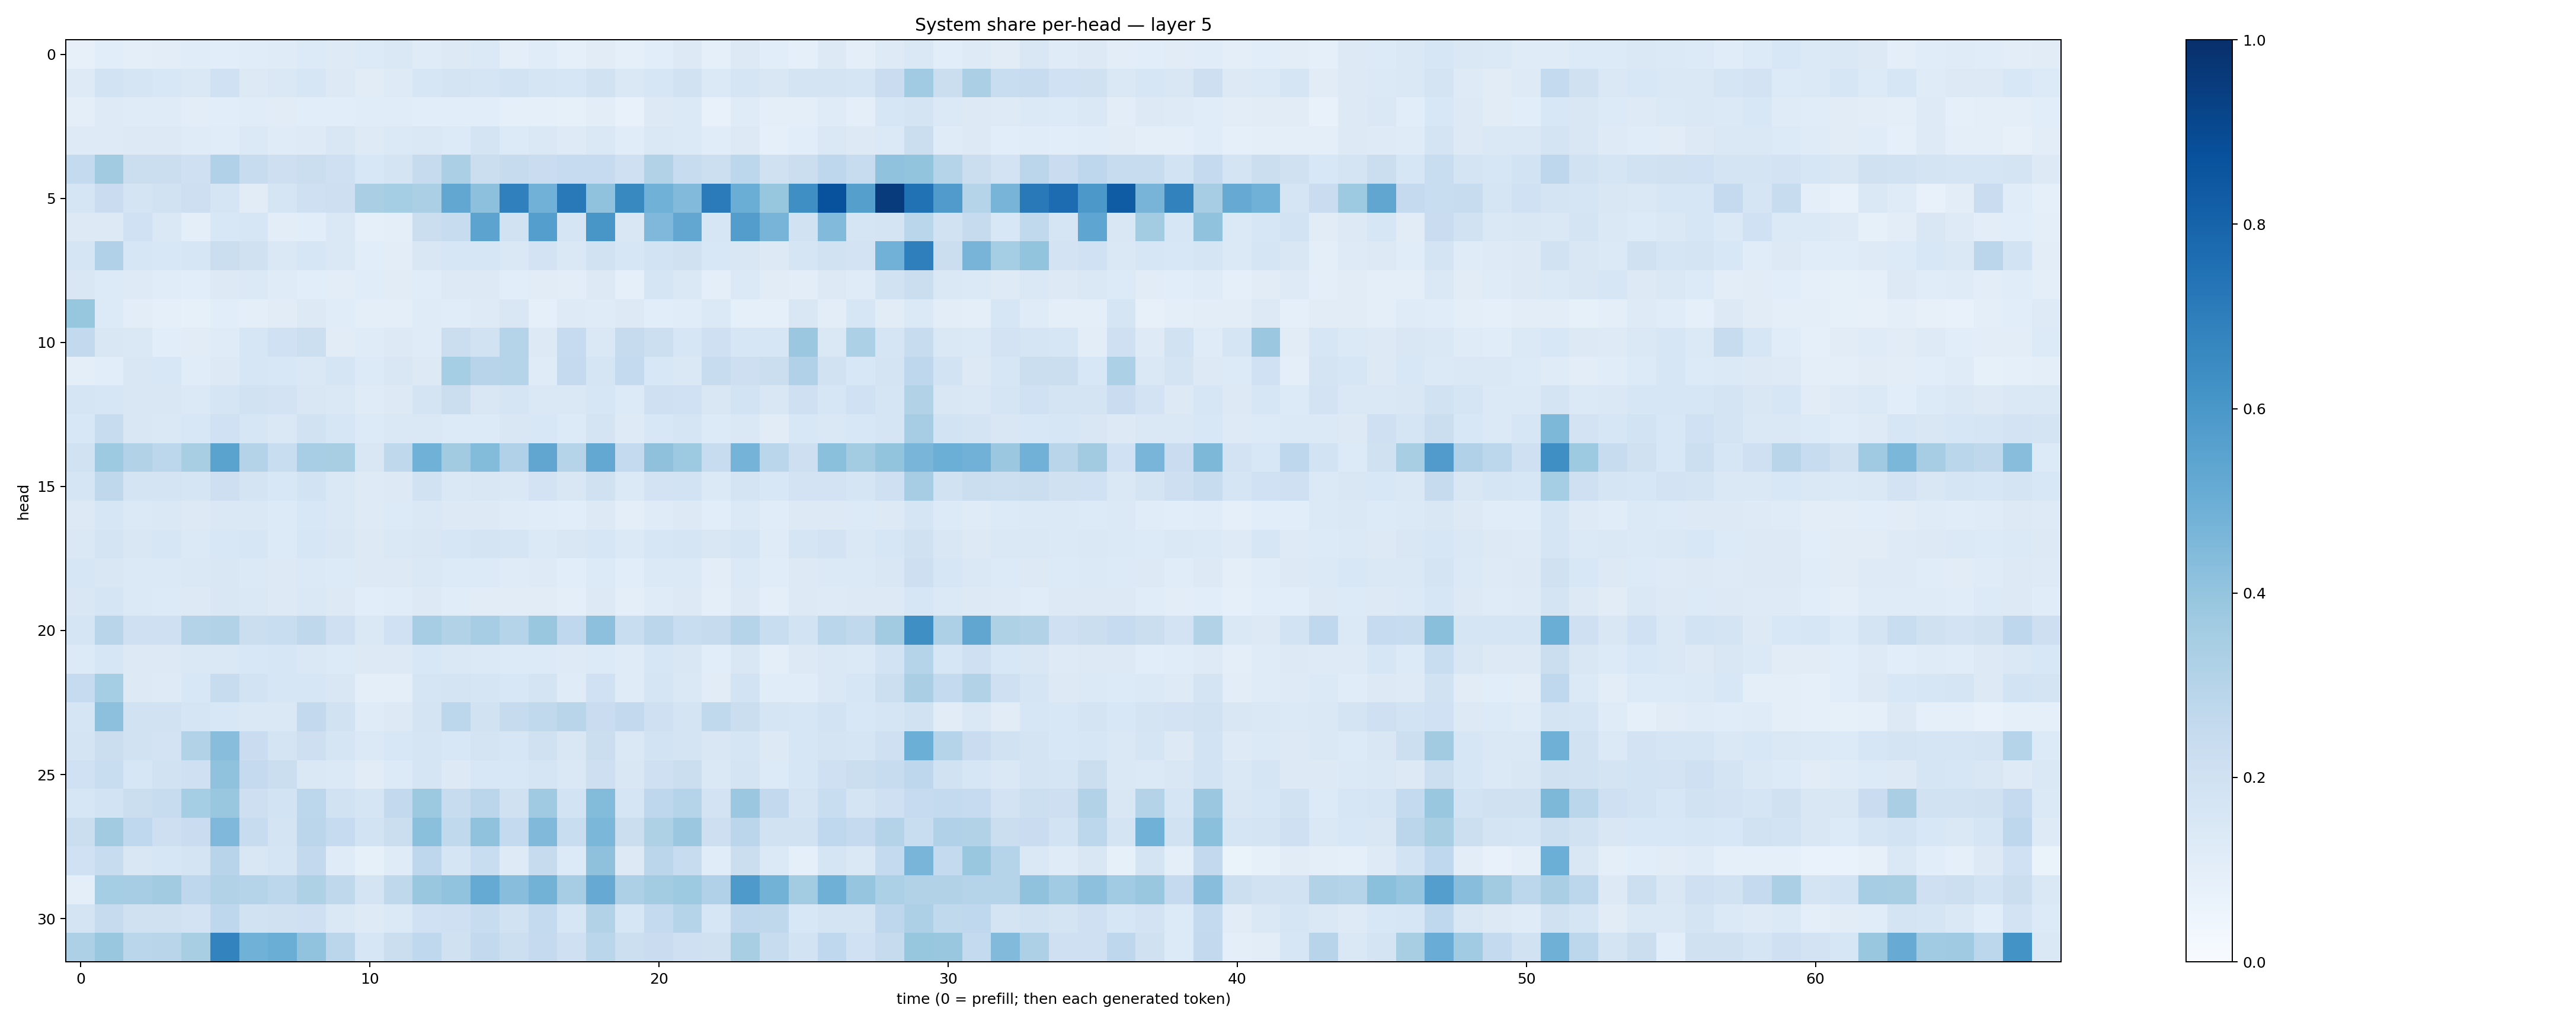

The table this chart was drawn from, first rows:
0.081430405, 0.10859172, 0.097046725, 0.10472969, 0.113537624, 0.10578976, 0.11571755, 0.12067396, 0.13449912, 0.123592205, 0.13653044, 0.14329933, 0.11999255, 0.1264508, 0.1386713, 0.10095108, 0.11523231, 0.08915028, 0.112109564, 0.08622301, 0.105511375, 0.12814625, 0.08961672, 0.12504178
0.1223, 0.1865, 0.1709, 0.1548, 0.1416, 0.202, 0.1317, 0.1443, 0.1565, 0.1282, 0.1096, 0.122, 0.1593, 0.1778, 0.1656, 0.1837, 0.1703, 0.1613, 0.1926, 0.1441, 0.1572, 0.189, 0.1396, 0.1683
0.1014, 0.1236, 0.121, 0.12, 0.1031, 0.1087, 0.1171, 0.1127, 0.1088, 0.1065, 0.116, 0.1155, 0.1063, 0.1055, 0.1081, 0.0922, 0.08941, 0.08248, 0.1025, 0.07614, 0.1297, 0.1389, 0.07683, 0.1206
0.122, 0.1235, 0.1275, 0.1311, 0.1207, 0.1162, 0.1398, 0.1187, 0.1231, 0.149, 0.1213, 0.14, 0.145, 0.1331, 0.1729, 0.1344, 0.1484, 0.1227, 0.1447, 0.1144, 0.143, 0.1385, 0.1155, 0.129
0.2561, 0.3621, 0.2194, 0.2231, 0.2038, 0.3176, 0.2419, 0.2129, 0.2261, 0.2062, 0.154, 0.1763, 0.2431, 0.3322, 0.2226, 0.2453, 0.2299, 0.2474, 0.247, 0.2043, 0.3163, 0.2407, 0.2155, 0.2811
0.1667, 0.2304, 0.1786, 0.1904, 0.2118, 0.1694, 0.1123, 0.1664, 0.2058, 0.212, 0.3393, 0.3543, 0.3328, 0.5278, 0.4157, 0.6887, 0.4809, 0.7159, 0.4069, 0.6598, 0.4845, 0.4451, 0.7104, 0.5016
0.1297, 0.1274, 0.2001, 0.1451, 0.09386, 0.1546, 0.1616, 0.1052, 0.1084, 0.1413, 0.09034, 0.09819, 0.219, 0.2366, 0.5448, 0.1878, 0.5683, 0.1649, 0.6044, 0.1514, 0.453, 0.5296, 0.1605, 0.5726
0.1692, 0.3198, 0.1612, 0.1558, 0.1573, 0.2189, 0.1979, 0.1484, 0.1609, 0.1423, 0.1085, 0.1036, 0.1496, 0.1585, 0.1576, 0.1438, 0.1811, 0.1427, 0.1899, 0.1568, 0.1847, 0.1956, 0.1529, 0.1522
0.1521, 0.1365, 0.1211, 0.1158, 0.1061, 0.1276, 0.1374, 0.1179, 0.1063, 0.1029, 0.1152, 0.1117, 0.1139, 0.1318, 0.1264, 0.1085, 0.1115, 0.1045, 0.1303, 0.0923, 0.1686, 0.1461, 0.09637, 0.1389
0.3941, 0.1348, 0.1036, 0.09028, 0.08542, 0.1064, 0.09851, 0.1132, 0.1295, 0.1138, 0.1, 0.09517, 0.1201, 0.1166, 0.1248, 0.1509, 0.09269, 0.1234, 0.1188, 0.1298, 0.1078, 0.1166, 0.1376, 0.0884
0.261, 0.1512, 0.1475, 0.1066, 0.1123, 0.1204, 0.1612, 0.2002, 0.2184, 0.1113, 0.1188, 0.1289, 0.1206, 0.2248, 0.1932, 0.2975, 0.1325, 0.2493, 0.1423, 0.245, 0.2168, 0.1625, 0.2109, 0.1583
0.09828, 0.1067, 0.1513, 0.1551, 0.1169, 0.1266, 0.1637, 0.1559, 0.1431, 0.1642, 0.136, 0.1522, 0.1318, 0.3543, 0.2957, 0.304, 0.1177, 0.252, 0.1673, 0.2565, 0.1549, 0.1446, 0.2353, 0.2148
0.167, 0.1637, 0.1502, 0.152, 0.1382, 0.1645, 0.1904, 0.1834, 0.1519, 0.1464, 0.1206, 0.1285, 0.173, 0.2259, 0.1519, 0.1719, 0.1473, 0.1457, 0.1585, 0.1366, 0.2079, 0.2009, 0.1494, 0.187
0.1562, 0.2344, 0.151, 0.1455, 0.1556, 0.2002, 0.16, 0.1482, 0.188, 0.1594, 0.135, 0.1444, 0.1461, 0.1363, 0.1362, 0.1517, 0.1558, 0.1344, 0.1745, 0.1214, 0.1562, 0.1693, 0.1343, 0.1454
0.1905, 0.3737, 0.3098, 0.2812, 0.3415, 0.5491, 0.3067, 0.2313, 0.3474, 0.3436, 0.1506, 0.2727, 0.4879, 0.3601, 0.4386, 0.3182, 0.5351, 0.2972, 0.5269, 0.2548, 0.4115, 0.3745, 0.2387, 0.4762
0.1706, 0.2721, 0.1729, 0.1778, 0.1709, 0.2127, 0.1738, 0.1552, 0.1844, 0.1438, 0.122, 0.1273, 0.1907, 0.1461, 0.1494, 0.1481, 0.1806, 0.1507, 0.1959, 0.1396, 0.1834, 0.1857, 0.139, 0.1782
0.1288, 0.1627, 0.1388, 0.1445, 0.1321, 0.1461, 0.1428, 0.1349, 0.155, 0.1456, 0.1214, 0.1341, 0.1419, 0.1308, 0.127, 0.1177, 0.1169, 0.1062, 0.1296, 0.09972, 0.1205, 0.1283, 0.1078, 0.1383
0.1448, 0.1722, 0.1505, 0.1624, 0.1387, 0.1552, 0.1632, 0.1363, 0.1615, 0.1511, 0.1309, 0.1455, 0.1518, 0.1589, 0.1741, 0.1699, 0.1387, 0.152, 0.1592, 0.1388, 0.1571, 0.1664, 0.1517, 0.1649
0.1564, 0.15, 0.1385, 0.1379, 0.1467, 0.1523, 0.1406, 0.1294, 0.1386, 0.1366, 0.125, 0.1321, 0.1443, 0.1336, 0.1343, 0.12, 0.1219, 0.1075, 0.133, 0.1068, 0.1391, 0.1406, 0.1038, 0.1378
0.15, 0.1679, 0.1387, 0.1343, 0.1316, 0.1492, 0.1426, 0.1258, 0.1441, 0.1273, 0.1078, 0.1141, 0.1255, 0.1133, 0.113, 0.1132, 0.1109, 0.1011, 0.1299, 0.09814, 0.119, 0.1284, 0.09967, 0.1278
0.1648, 0.2914, 0.2061, 0.2094, 0.3071, 0.309, 0.2189, 0.2321, 0.2723, 0.2085, 0.1443, 0.2004, 0.3479, 0.3153, 0.3489, 0.3041, 0.3891, 0.2668, 0.4144, 0.2327, 0.2824, 0.2317, 0.2455, 0.2975
0.1341, 0.1565, 0.1253, 0.1327, 0.1484, 0.1429, 0.1537, 0.1572, 0.1455, 0.136, 0.1317, 0.1303, 0.1546, 0.1432, 0.1394, 0.1362, 0.1335, 0.1233, 0.1353, 0.1187, 0.1628, 0.1511, 0.1069, 0.149
0.2476, 0.3554, 0.1297, 0.1238, 0.1534, 0.2397, 0.1846, 0.1582, 0.1592, 0.1493, 0.09831, 0.09923, 0.1646, 0.1722, 0.1688, 0.1549, 0.1795, 0.1196, 0.2008, 0.1192, 0.1685, 0.1477, 0.1119, 0.1851
0.1642, 0.4155, 0.1941, 0.1879, 0.1699, 0.1539, 0.1413, 0.1469, 0.2605, 0.1888, 0.1174, 0.132, 0.1737, 0.2779, 0.1939, 0.2458, 0.263, 0.2921, 0.2302, 0.2605, 0.2074, 0.175, 0.2647, 0.2191
0.1781, 0.2235, 0.1896, 0.1826, 0.312, 0.4258, 0.2294, 0.1773, 0.2127, 0.1658, 0.1394, 0.1553, 0.1678, 0.155, 0.1777, 0.161, 0.1989, 0.1494, 0.2236, 0.1477, 0.1865, 0.175, 0.151, 0.1699
0.2016, 0.2325, 0.1578, 0.1932, 0.2045, 0.4063, 0.2521, 0.2224, 0.1474, 0.1392, 0.1131, 0.1332, 0.1693, 0.1279, 0.153, 0.1537, 0.1645, 0.1469, 0.2138, 0.1521, 0.2084, 0.2208, 0.1478, 0.1772
0.1569, 0.1872, 0.2197, 0.2367, 0.3544, 0.3884, 0.2124, 0.1837, 0.2791, 0.1952, 0.1643, 0.2582, 0.3773, 0.2344, 0.2814, 0.1985, 0.368, 0.1857, 0.4397, 0.1709, 0.2753, 0.2993, 0.1834, 0.3798
0.2266, 0.3607, 0.2664, 0.2144, 0.2271, 0.4516, 0.2363, 0.175, 0.2848, 0.2484, 0.1875, 0.2207, 0.4205, 0.2644, 0.4077, 0.2549, 0.4481, 0.2309, 0.4595, 0.2219, 0.3221, 0.3798, 0.2147, 0.2842
0.2006, 0.2381, 0.1514, 0.1637, 0.1722, 0.2942, 0.1511, 0.1704, 0.2594, 0.1201, 0.08211, 0.1179, 0.2743, 0.1699, 0.2307, 0.1224, 0.2435, 0.135, 0.4125, 0.1254, 0.2845, 0.2346, 0.117, 0.2191
0.09582, 0.3522, 0.351, 0.3602, 0.2763, 0.3088, 0.2987, 0.2793, 0.3232, 0.2698, 0.1771, 0.2712, 0.3889, 0.4047, 0.5184, 0.4274, 0.4766, 0.3513, 0.5149, 0.327, 0.3566, 0.3738, 0.3179, 0.5891
0.1741, 0.2434, 0.1989, 0.1971, 0.1813, 0.2754, 0.1891, 0.1986, 0.2049, 0.1477, 0.1232, 0.1388, 0.1998, 0.2043, 0.2374, 0.1885, 0.254, 0.1603, 0.3162, 0.1589, 0.256, 0.2997, 0.1574, 0.2744
0.3247, 0.3832, 0.2888, 0.2894, 0.3401, 0.6771, 0.4866, 0.5009, 0.4028, 0.2819, 0.1571, 0.2254, 0.2687, 0.197, 0.2612, 0.2184, 0.2522, 0.2103, 0.2889, 0.2179, 0.2286, 0.205, 0.1989, 0.343
